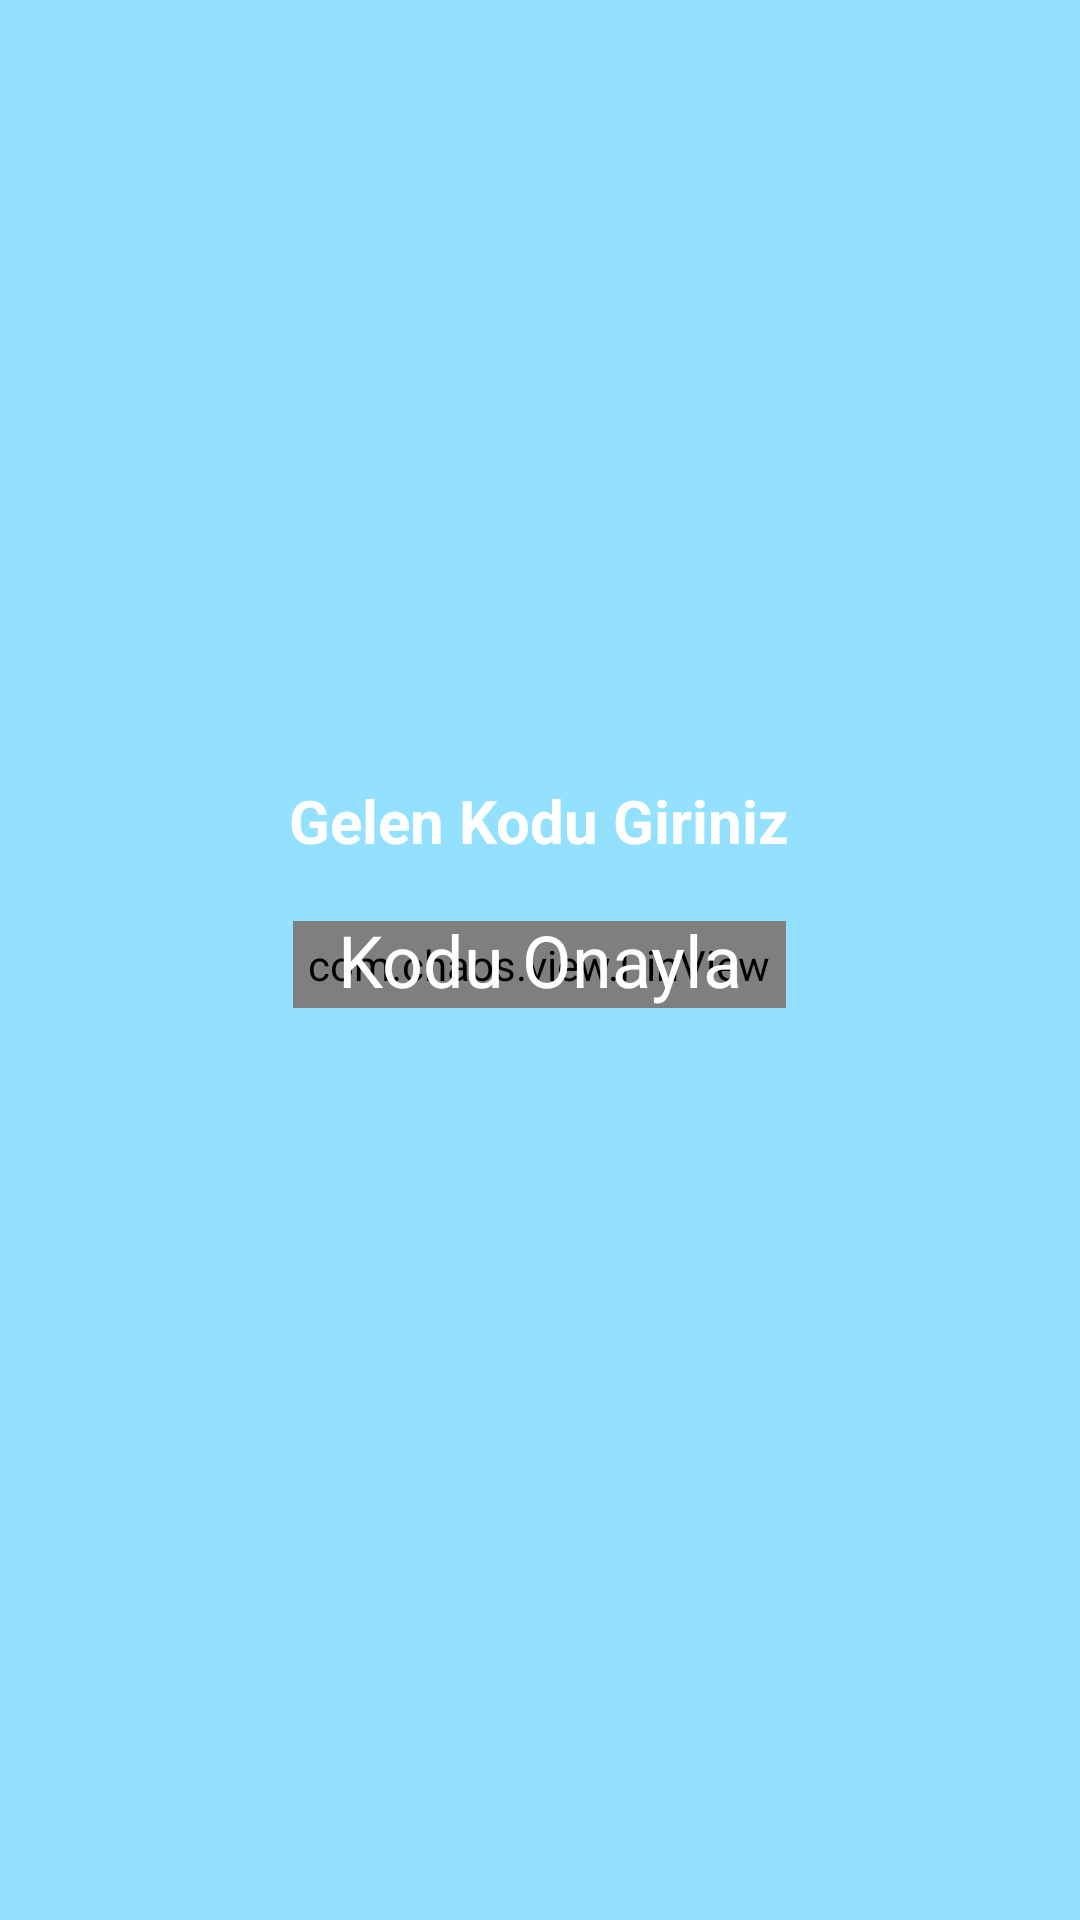

Layout XML and referenced resources for this Android screen:
<!-- AndroidManifest.xml: application theme Theme.SocialMap -->
<!-- res/layout/fragment_verify_number.xml -->
<?xml version="1.0" encoding="utf-8"?>
<layout xmlns:android="http://schemas.android.com/apk/res/android"
    xmlns:tools="http://schemas.android.com/tools"
    xmlns:app="http://schemas.android.com/apk/res-auto">

    <data>
        <variable
            name="userModel"
            type="com.example.socialmap.UserModel" />
    </data>

    <RelativeLayout
        android:layout_width="match_parent"
        android:layout_height="match_parent"
        android:background="@color/myColor"
        tools:context=".fragments.VerifyNumber">

        <ImageView
            android:id="@+id/imgGetNumber"
            android:layout_width="150dp"
            android:layout_height="150dp"
            android:layout_centerHorizontal="true"
            android:layout_marginTop="100dp"
            android:src="@drawable/icon_main" />

        <TextView
            android:id="@+id/txtOTP"
            android:layout_width="wrap_content"
            android:layout_height="wrap_content"
            android:layout_below="@id/imgGetNumber"
            android:layout_centerHorizontal="true"
            android:layout_marginTop="10dp"
            android:text="Gelen Kodu Giriniz"
            android:textColor="@color/white"
            android:textSize="20dp"
            android:textStyle="bold" />


        <com.chaos.view.PinView
            android:id="@+id/otp_text_view"
            android:layout_width="wrap_content"
            android:layout_height="wrap_content"
            android:layout_below="@id/txtOTP"
            android:layout_centerHorizontal="true"
            android:layout_marginTop="20dp"
            android:cursorVisible="true"
            android:focusable="true"
            android:focusableInTouchMode="true"
            android:gravity="center"
            android:hint="123456"
            android:inputType="number"
            android:padding="5dp"
            android:textColor="@color/black"
            android:textColorHint="@color/white"
            android:textSize="18sp"
            android:textStyle="bold"
            app:cursorColor="@color/white"
            app:cursorWidth="2dp"
            app:hideLineWhenFilled="false"
            app:itemCount="6"
            app:itemHeight="48dp"
            app:itemRadius="4dp"
            app:itemSpacing="0dp"
            app:itemWidth="48dp"
            app:lineColor="@color/white"
            app:lineWidth="2dp"
            app:viewType="rectangle" />




        <LinearLayout
            android:id="@+id/btnVerify"
            android:layout_width="wrap_content"
            android:layout_height="wrap_content"
            android:orientation="horizontal"
            android:layout_centerHorizontal="true"
            android:layout_marginTop="24dp"
            android:layout_alignParentBottom="true"
            android:layout_marginBottom="300dp"
            android:padding="4dp"
            android:background="?android:attr/selectableItemBackground">
            <TextView
                android:layout_width="wrap_content"
                android:layout_height="wrap_content"
                android:text="Kodu Onayla"
                android:textSize="24dp"
                android:textColor="@color/white"
                />
            <ImageView
                android:layout_width="wrap_content"
                android:layout_height="wrap_content"
                android:src="@drawable/ic_baseline_arrow_forward_ios_24"
                android:layout_gravity="center"
                app:tint="@color/white"
                android:layout_marginTop="3dp"/>

        </LinearLayout>

        <ProgressBar
            android:id="@+id/progressBar"
            android:layout_width="wrap_content"
            android:layout_height="wrap_content"
            android:layout_below="@id/otp_text_view"
            android:layout_centerHorizontal="true"
            android:layout_marginTop="24dp"
            android:backgroundTint="@color/white"
            android:visibility="invisible"/>


    </RelativeLayout>
</layout>
<!-- resources referenced by this layout -->
<resources>
  <color name="black">#FF000000</color>
  <color name="myColor">#94e1ff</color>
  <color name="white">#FFFFFFFF</color>
  <style name="Theme.SocialMap" parent="Theme.MaterialComponents.DayNight.DarkActionBar">
          
          <item name="colorPrimary">@color/purple_500</item>
          <item name="colorPrimaryVariant">@color/purple_700</item>
          <item name="colorOnPrimary">@color/white</item>
          
          <item name="colorSecondary">@color/teal_200</item>
          <item name="colorSecondaryVariant">@color/teal_700</item>
          <item name="colorOnSecondary">@color/black</item>
          
          <item name="android:statusBarColor" tools:targetApi="l">?attr/colorPrimaryVariant</item>
          
      </style>
  <color name="purple_500">#FF6200EE</color>
  <color name="purple_700">#FF3700B3</color>
  <color name="teal_200">#FF03DAC5</color>
  <color name="teal_700">#FF018786</color>
</resources>
